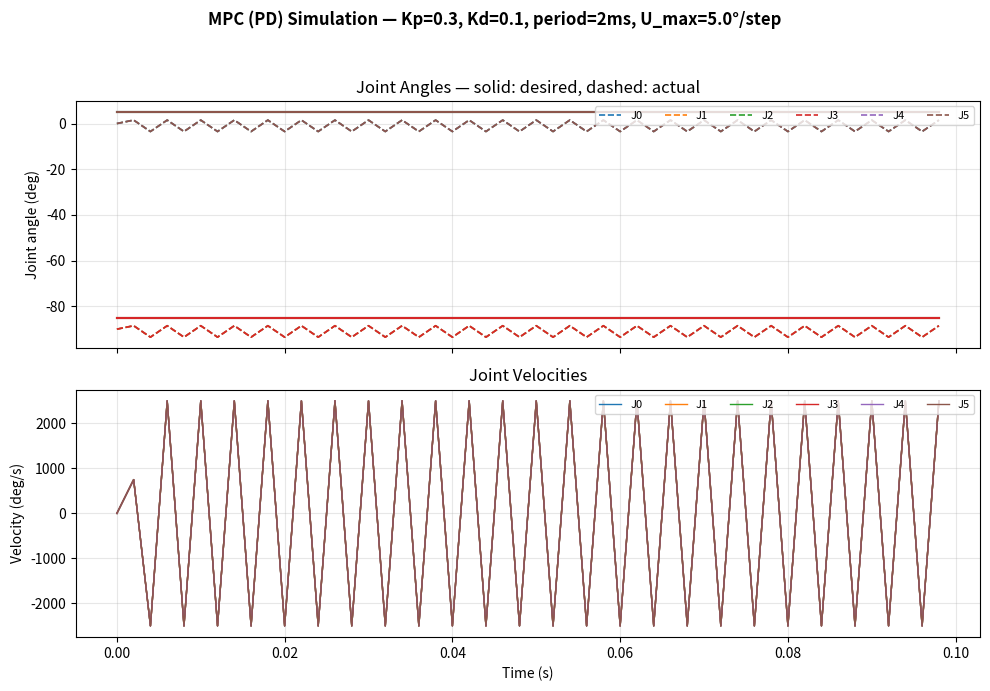

This figure's Python source:
#!/usr/bin/env python3
"""
Offline simulation of the MPC (PD) controller from mpc_hal.py.

Simulates the closed-loop response to a target joint pose using the same
PD law and constants as the real controller. No LinuxCNC/HAL needed.

Usage:
    python sim_mpc.py                           # default demo
    python sim_mpc.py --target -85 -85 5 -85 5 5
    python sim_mpc.py --target -85 -85 5 -85 5 5 --q0 -90 -90 0 -90 0 0
    python sim_mpc.py --kp 0.5 --kd 0.05        # tune gains
    python sim_mpc.py --duration 5 --period 2    # 5s run, 2ms period
"""

import argparse
import numpy as np
import matplotlib.pyplot as plt

# ── Controller constants (mirrored from mpc_hal.py) ─────────────────────────
MAX_JOINTS = 6
MPC_PERIOD_MS = 2       # control period (ms)
U_MAX_PER_STEP = 5.0    # max position increment per step (deg)
KP = 0.3
KD = 0.1


def mpc_solve_qp(q, target, q_vel, dt, kp=KP, kd=KD):
    """PD controller — identical logic to mpc_hal.py:mpc_solve_qp.

    Returns (next_pos, vel_cmd, u_opt).
    """
    current = np.asarray(q, dtype=float)
    tgt = np.asarray(target, dtype=float)
    vel = np.asarray(q_vel, dtype=float)

    error = tgt - current
    u = kp * error - kd * vel
    u = np.clip(u, -U_MAX_PER_STEP, U_MAX_PER_STEP)

    next_pos = current + u
    vel_cmd = u / dt if dt > 0 else np.zeros(MAX_JOINTS)
    return next_pos, vel_cmd, u


def simulate(q0, target, duration_sec, period_ms, kp, kd):
    """Run the PD controller in a simulated loop.

    The "plant" is a simple integrator: q(k+1) = cmd_pos(k).
    This matches the real system where HAL writes the commanded position
    directly and the low-level PID + motor tracks it within one period.
    """
    dt = period_ms / 1000.0
    n_steps = int(duration_sec / dt)

    # Storage
    t_arr = np.zeros(n_steps)
    q_arr = np.zeros((n_steps, MAX_JOINTS))
    qvel_arr = np.zeros((n_steps, MAX_JOINTS))
    cmd_pos_arr = np.zeros((n_steps, MAX_JOINTS))
    cmd_vel_arr = np.zeros((n_steps, MAX_JOINTS))
    err_arr = np.zeros(n_steps)
    u_arr = np.zeros((n_steps, MAX_JOINTS))

    q = np.asarray(q0, dtype=float).copy()
    q_vel = np.zeros(MAX_JOINTS)

    for k in range(n_steps):
        t_arr[k] = k * dt
        q_arr[k] = q
        qvel_arr[k] = q_vel

        # Controller
        next_pos, vel_cmd, u = mpc_solve_qp(q, target, q_vel, dt, kp, kd)
        cmd_pos_arr[k] = next_pos
        cmd_vel_arr[k] = vel_cmd
        u_arr[k] = u
        err_arr[k] = np.linalg.norm(np.asarray(target) - q)

        # Plant update: position tracks command, velocity = position change / dt
        q_prev = q.copy()
        q = next_pos.copy()
        q_vel = (q - q_prev) / dt

    return {
        "t": t_arr,
        "q": q_arr,
        "qvel": qvel_arr,
        "cmd_pos": cmd_pos_arr,
        "cmd_vel": cmd_vel_arr,
        "u": u_arr,
        "err": err_arr,
        "target": np.asarray(target),
    }


def plot_results(res, kp, kd):
    """Plot all 6 joint angles and velocities on two subplots."""
    t = res["t"]
    target = res["target"]
    colors = ["#1f77b4", "#ff7f0e", "#2ca02c", "#d62728", "#9467bd", "#8c564b"]

    fig, (ax_pos, ax_vel) = plt.subplots(2, 1, figsize=(10, 7), sharex=True)
    fig.suptitle(
        f"MPC (PD) Simulation — Kp={kp}, Kd={kd}, "
        f"period={MPC_PERIOD_MS}ms, U_max={U_MAX_PER_STEP}°/step",
        fontsize=12, fontweight="bold",
    )

    # Joint angles: desired (solid) + actual (dashed)
    for j in range(MAX_JOINTS):
        ax_pos.plot(t, np.full_like(t, target[j]), color=colors[j], linewidth=1.5)
        ax_pos.plot(t, res["q"][:, j], color=colors[j], linestyle="--", linewidth=1.2,
                    label=f"J{j}")
    ax_pos.set_ylabel("Joint angle (deg)")
    ax_pos.set_title("Joint Angles — solid: desired, dashed: actual")
    ax_pos.legend(fontsize=8, ncol=6, loc="upper right")
    ax_pos.grid(True, alpha=0.3)

    # Joint velocities
    for j in range(MAX_JOINTS):
        ax_vel.plot(t, res["qvel"][:, j], color=colors[j], linewidth=1, label=f"J{j}")
    ax_vel.set_ylabel("Velocity (deg/s)")
    ax_vel.set_xlabel("Time (s)")
    ax_vel.set_title("Joint Velocities")
    ax_vel.legend(fontsize=8, ncol=6, loc="upper right")
    ax_vel.grid(True, alpha=0.3)

    fig.tight_layout(rect=[0, 0, 1, 0.95])
    plt.show()


def main():
    parser = argparse.ArgumentParser(description="Simulate MPC (PD) controller")
    parser.add_argument("--q0", nargs=6, type=float, default=[-90, -90, 0, -90, 0, 0],
                        help="Initial joint angles (deg), 6 values")
    parser.add_argument("--target", nargs=6, type=float, default=[-85, -85, 5, -85, 5, 5],
                        help="Target joint angles (deg), 6 values")
    parser.add_argument("--duration", type=float, default=0.1,
                        help="Simulation duration (seconds)")
    parser.add_argument("--period", type=float, default=MPC_PERIOD_MS,
                        help="Control period (ms)")
    parser.add_argument("--kp", type=float, default=KP, help="Proportional gain")
    parser.add_argument("--kd", type=float, default=KD, help="Derivative gain")
    args = parser.parse_args()

    period_ms = args.period

    print(f"Simulation: q0={args.q0}")
    print(f"            target={args.target}")
    print(f"            Kp={args.kp}, Kd={args.kd}, period={period_ms}ms, duration={args.duration}s")
    print(f"            U_max={U_MAX_PER_STEP} deg/step")

    res = simulate(args.q0, args.target, args.duration, period_ms, args.kp, args.kd)

    # Print summary
    final_err = res["err"][-1]
    threshold = 0.5
    settled = np.where(res["err"] < threshold)[0]
    t_settle = res["t"][settled[0]] if len(settled) > 0 else float("inf")
    print(f"\nResults:")
    print(f"  Final error norm:  {final_err:.4f}°")
    print(f"  Settling time (<{threshold}°): {t_settle:.3f}s")
    print(f"  Total steps:       {len(res['t'])}")

    plot_results(res, args.kp, args.kd)


if __name__ == "__main__":
    main()
